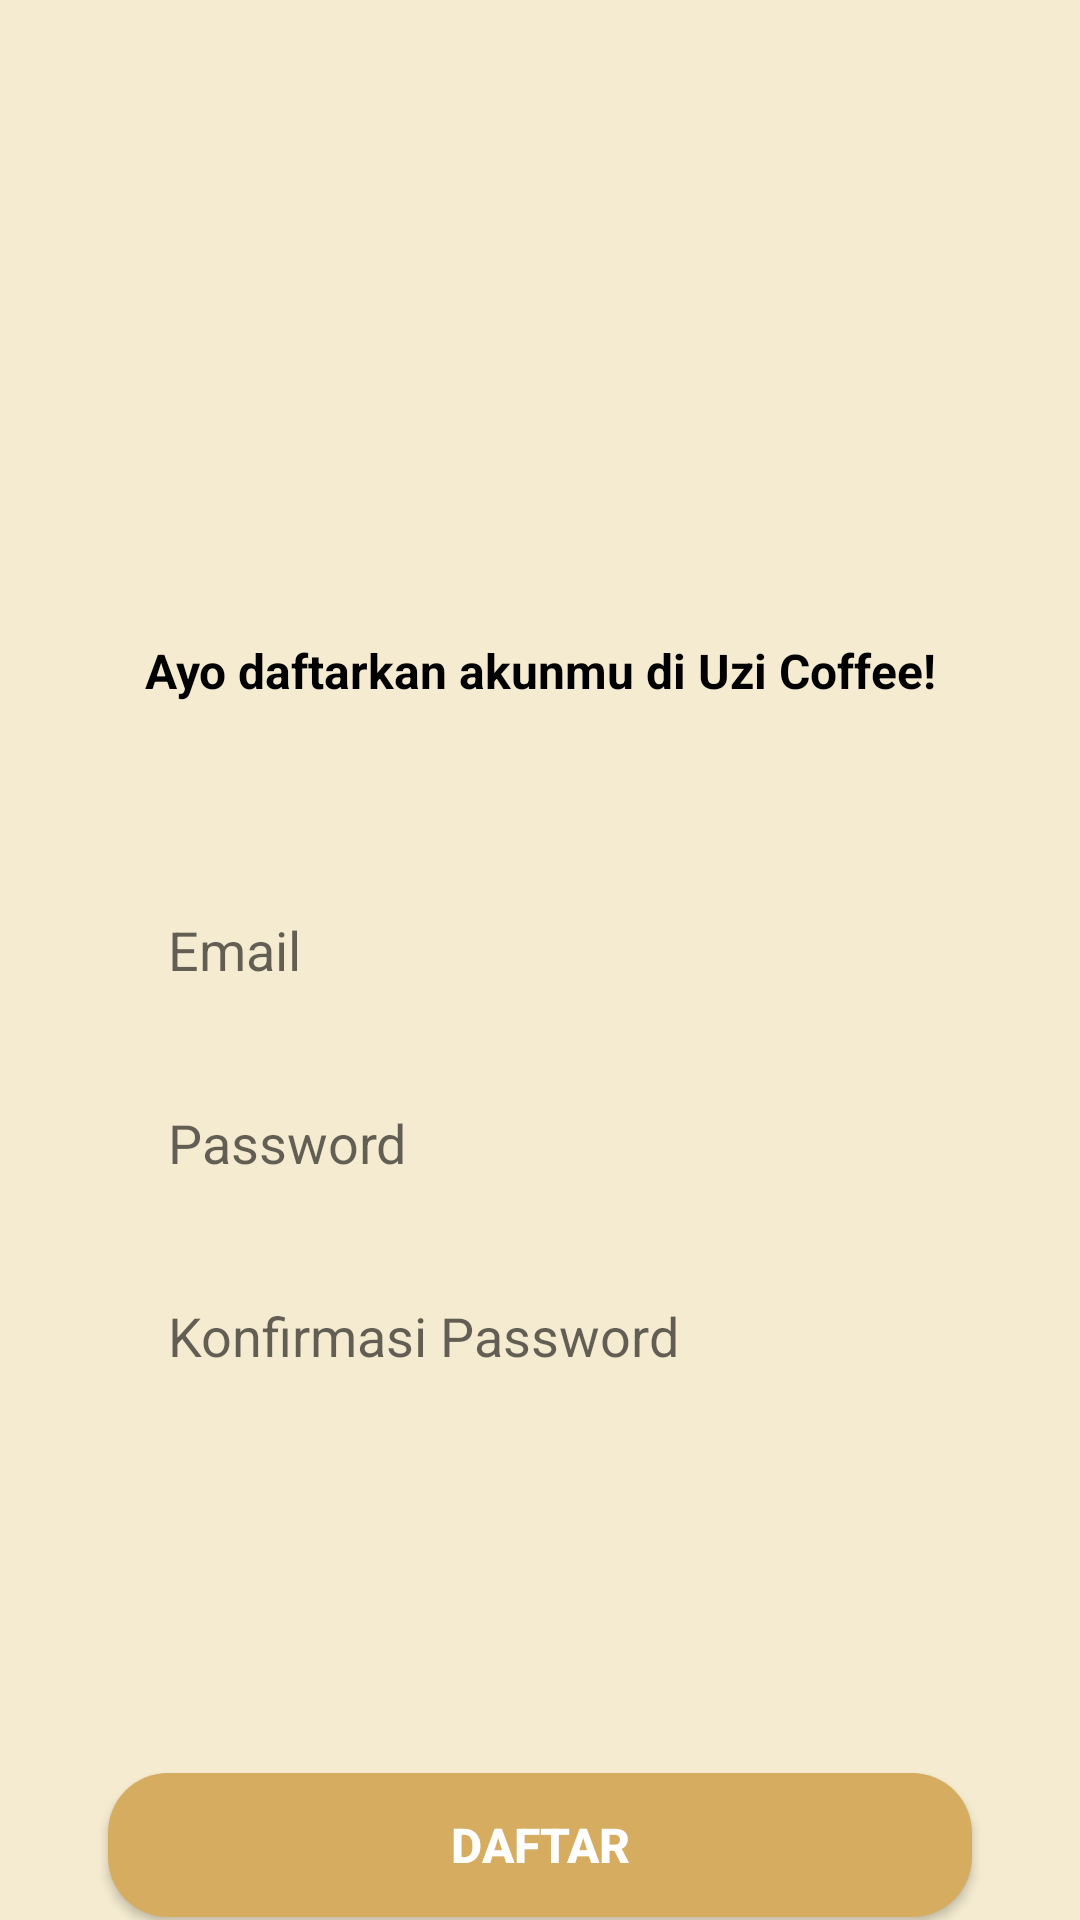

Produce the Android XML layout that renders to this screen, including the resource entries it uses.
<!-- AndroidManifest.xml: application theme Theme.UAS_10119091 -->
<!-- res/layout/activity_register.xml -->
<?xml version="1.0" encoding="utf-8"?>
<androidx.constraintlayout.widget.ConstraintLayout xmlns:android="http://schemas.android.com/apk/res/android"
    xmlns:app="http://schemas.android.com/apk/res-auto"
    xmlns:tools="http://schemas.android.com/tools"
    android:layout_width="match_parent"
    android:layout_height="match_parent"
    android:background="#F4EBD0"
    tools:context=".LoginActivity">

    <ImageView
        android:id="@+id/imageView"
        android:layout_width="wrap_content"
        android:layout_height="0dp"
        android:scaleType="centerCrop"
        android:src="@drawable/bg_logo"
        app:layout_constraintBottom_toBottomOf="parent"
        app:layout_constraintEnd_toEndOf="parent"
        app:layout_constraintHeight_percent=".27"
        app:layout_constraintStart_toStartOf="parent"
        app:layout_constraintTop_toTopOf="parent"
        app:layout_constraintVertical_bias="0" />

    <TextView
        android:id="@+id/selamatdatang"
        android:layout_width="wrap_content"
        android:layout_height="wrap_content"
        android:text="Ayo daftarkan akunmu di Uzi Coffee!"
        android:textColor="@color/black"
        android:textSize="16sp"
        android:textStyle="bold"
        android:layout_marginTop="40dp"
        app:layout_constraintEnd_toEndOf="parent"
        app:layout_constraintStart_toStartOf="parent"
        app:layout_constraintTop_toBottomOf="@+id/imageView" />

    <EditText
        android:id="@+id/mail"
        android:layout_width="0dp"
        android:layout_height="wrap_content"
        android:background="@drawable/edit_text"
        android:hint="Email"
        android:inputType="textEmailAddress"
        android:paddingLeft="20dp"
        android:paddingTop="10dp"
        android:paddingBottom="10dp"
        android:layout_marginTop="60dp"
        app:layout_constraintBottom_toBottomOf="parent"
        app:layout_constraintEnd_toEndOf="parent"
        app:layout_constraintHorizontal_bias=".5"
        app:layout_constraintStart_toStartOf="parent"
        app:layout_constraintTop_toBottomOf="@+id/selamatdatang"
        app:layout_constraintVertical_bias="0"
        app:layout_constraintWidth_percent=".8" />


    <EditText
        android:id="@+id/password"
        android:layout_width="0dp"
        android:layout_height="wrap_content"
        android:background="@drawable/edit_text"
        android:hint="Password"
        android:inputType="textPassword"
        android:paddingLeft="20dp"
        android:paddingTop="10dp"
        android:paddingBottom="10dp"
        android:layout_marginTop="20dp"
        app:layout_constraintBottom_toBottomOf="parent"
        app:layout_constraintEnd_toEndOf="parent"
        app:layout_constraintHorizontal_bias=".5"
        app:layout_constraintStart_toStartOf="parent"
        app:layout_constraintTop_toBottomOf="@+id/mail"
        app:layout_constraintVertical_bias="0"
        app:layout_constraintWidth_percent=".8" />

    <EditText
        android:id="@+id/confirmpassword"
        android:layout_width="0dp"
        android:layout_height="wrap_content"
        android:background="@drawable/edit_text"
        android:hint="Konfirmasi Password"
        android:inputType="textPassword"
        android:paddingLeft="20dp"
        android:paddingTop="10dp"
        android:paddingBottom="10dp"
        android:layout_marginTop="20dp"
        app:layout_constraintBottom_toBottomOf="parent"
        app:layout_constraintEnd_toEndOf="parent"
        app:layout_constraintHorizontal_bias=".5"
        app:layout_constraintStart_toStartOf="parent"
        app:layout_constraintTop_toBottomOf="@+id/password"
        app:layout_constraintVertical_bias="0"
        app:layout_constraintWidth_percent=".8" />

    <Button
        android:id="@+id/btndaftar"
        android:layout_width="0dp"
        android:layout_height="wrap_content"
        android:background="@drawable/button"
        android:text="Daftar"
        android:textColor="@color/white"
        android:textSize="16sp"
        android:textStyle="bold"
        android:layout_marginTop="188dp"
        app:layout_constraintBottom_toBottomOf="parent"
        app:layout_constraintEnd_toEndOf="parent"
        app:layout_constraintStart_toStartOf="parent"
        app:layout_constraintTop_toBottomOf="@+id/password"
        app:layout_constraintVertical_bias="0"
        app:layout_constraintWidth_percent=".8" />

    <Button
        android:id="@+id/btnlogin"
        android:layout_width="0dp"
        android:layout_height="wrap_content"
        android:background="@drawable/button"
        android:text="Login"
        android:textColor="@color/white"
        android:textSize="16sp"
        android:textStyle="bold"
        android:layout_marginTop="10dp"
        app:layout_constraintBottom_toBottomOf="parent"
        app:layout_constraintEnd_toEndOf="parent"
        app:layout_constraintStart_toStartOf="parent"
        app:layout_constraintTop_toBottomOf="@+id/btndaftar"
        app:layout_constraintVertical_bias="0"
        app:layout_constraintWidth_percent=".8" />






</androidx.constraintlayout.widget.ConstraintLayout>
<!-- resources referenced by this layout -->
<resources>
  <!-- drawable button (drawable) -->
  <?xml version="1.0" encoding="utf-8"?>
  <shape xmlns:android="http://schemas.android.com/apk/res/android">
  
      <corners android:radius="20dp"/>
  
      <solid android:color="#D6AD60"/>
  </shape>
  <style name="Theme.UAS_10119091" parent="Theme.MaterialComponents.DayNight.DarkActionBar">
          
          <item name="colorPrimary">@color/purple_500</item>
          <item name="colorPrimaryVariant">@color/purple_700</item>
          <item name="colorOnPrimary">@color/white</item>
          
          <item name="colorSecondary">@color/teal_200</item>
          <item name="colorSecondaryVariant">@color/teal_700</item>
          <item name="colorOnSecondary">@color/black</item>
          
          <item name="android:statusBarColor" tools:targetApi="l">?attr/colorPrimaryVariant</item>
          
      </style>
  <!-- not gathered from this repository: default colours our renderer supplied (Android Studio template values) -->
  <color name="purple_500">#FF6200EE</color>
  <color name="purple_700">#FF3700B3</color>
  <color name="teal_200">#FF03DAC5</color>
  <color name="teal_700">#FF018786</color>
  <color name="black">#FF000000</color>
  <color name="white">#FFFFFFFF</color>
</resources>
